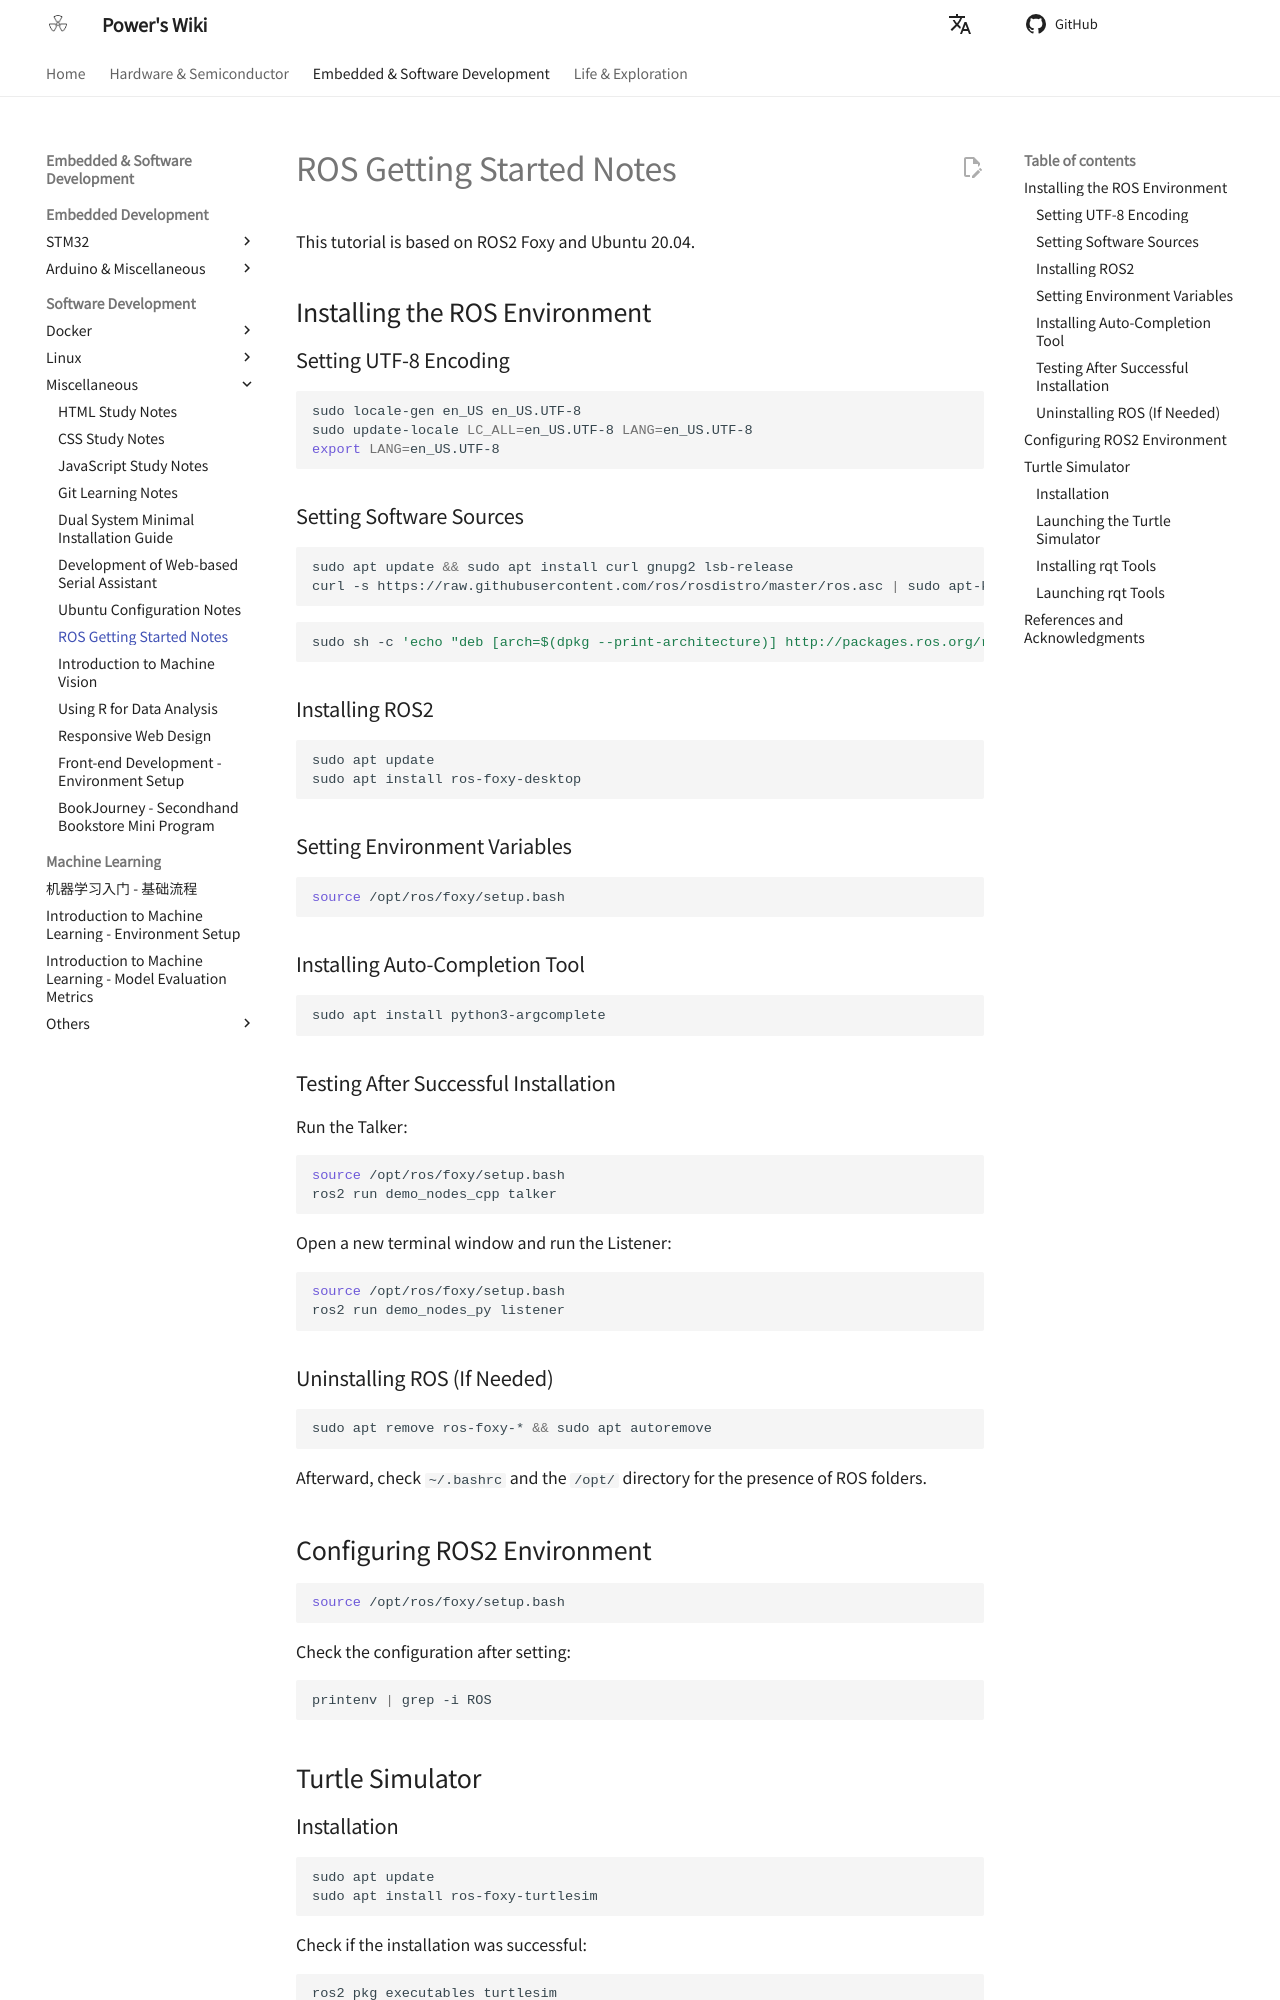

repository: linyuxuanlin/Wiki_MkDocs · page: en/ROS入门笔记/index.html · generator: mkdocs

# ROS Getting Started Notes

This tutorial is based on ROS2 Foxy and Ubuntu 20.04.

## Installing the ROS Environment

### Setting UTF-8 Encoding

```shell
sudo locale-gen en_US en_US.UTF-8
sudo update-locale LC_ALL=en_US.UTF-8 LANG=en_US.UTF-8
export LANG=en_US.UTF-8
```

### Setting Software Sources

```shell
sudo apt update && sudo apt install curl gnupg2 lsb-release
curl -s https://raw.githubusercontent.com/ros/rosdistro/master/ros.asc | sudo apt-key add -
```

```shell
sudo sh -c 'echo "deb [arch=$(dpkg --print-architecture)] http://packages.ros.org/ros2/ubuntu $(lsb_release -cs) main" > /etc/apt/sources.list.d/ros2-latest.list'
```

### Installing ROS2

```shell
sudo apt update
sudo apt install ros-foxy-desktop
```

### Setting Environment Variables

```shell
source /opt/ros/foxy/setup.bash
```

### Installing Auto-Completion Tool

```shell
sudo apt install python3-argcomplete
```

### Testing After Successful Installation

Run the Talker:

```shell
source /opt/ros/foxy/setup.bash
ros2 run demo_nodes_cpp talker
```

Open a new terminal window and run the Listener:

```shell
source /opt/ros/foxy/setup.bash
ros2 run demo_nodes_py listener
```

### Uninstalling ROS (If Needed)

```shell
sudo apt remove ros-foxy-* && sudo apt autoremove
```

Afterward, check `~/.bashrc` and the `/opt/` directory for the presence of ROS folders.

## Configuring ROS2 Environment

```shell
source /opt/ros/foxy/setup.bash
```

Check the configuration after setting:

```shell
printenv | grep -i ROS
```

## Turtle Simulator

### Installation

```shell
sudo apt update
sudo apt install ros-foxy-turtlesim
```

Check if the installation was successful:

```shell
ros2 pkg executables turtlesim
```

### Launching the Turtle Simulator

```shell
ros2 run turtlesim turtlesim_node
```

To make the turtle move, open a new terminal window and enter the following command:

```shell
ros2 run turtlesim turtle_teleop_key
```

Follow the prompts in the terminal to control the turtle.
